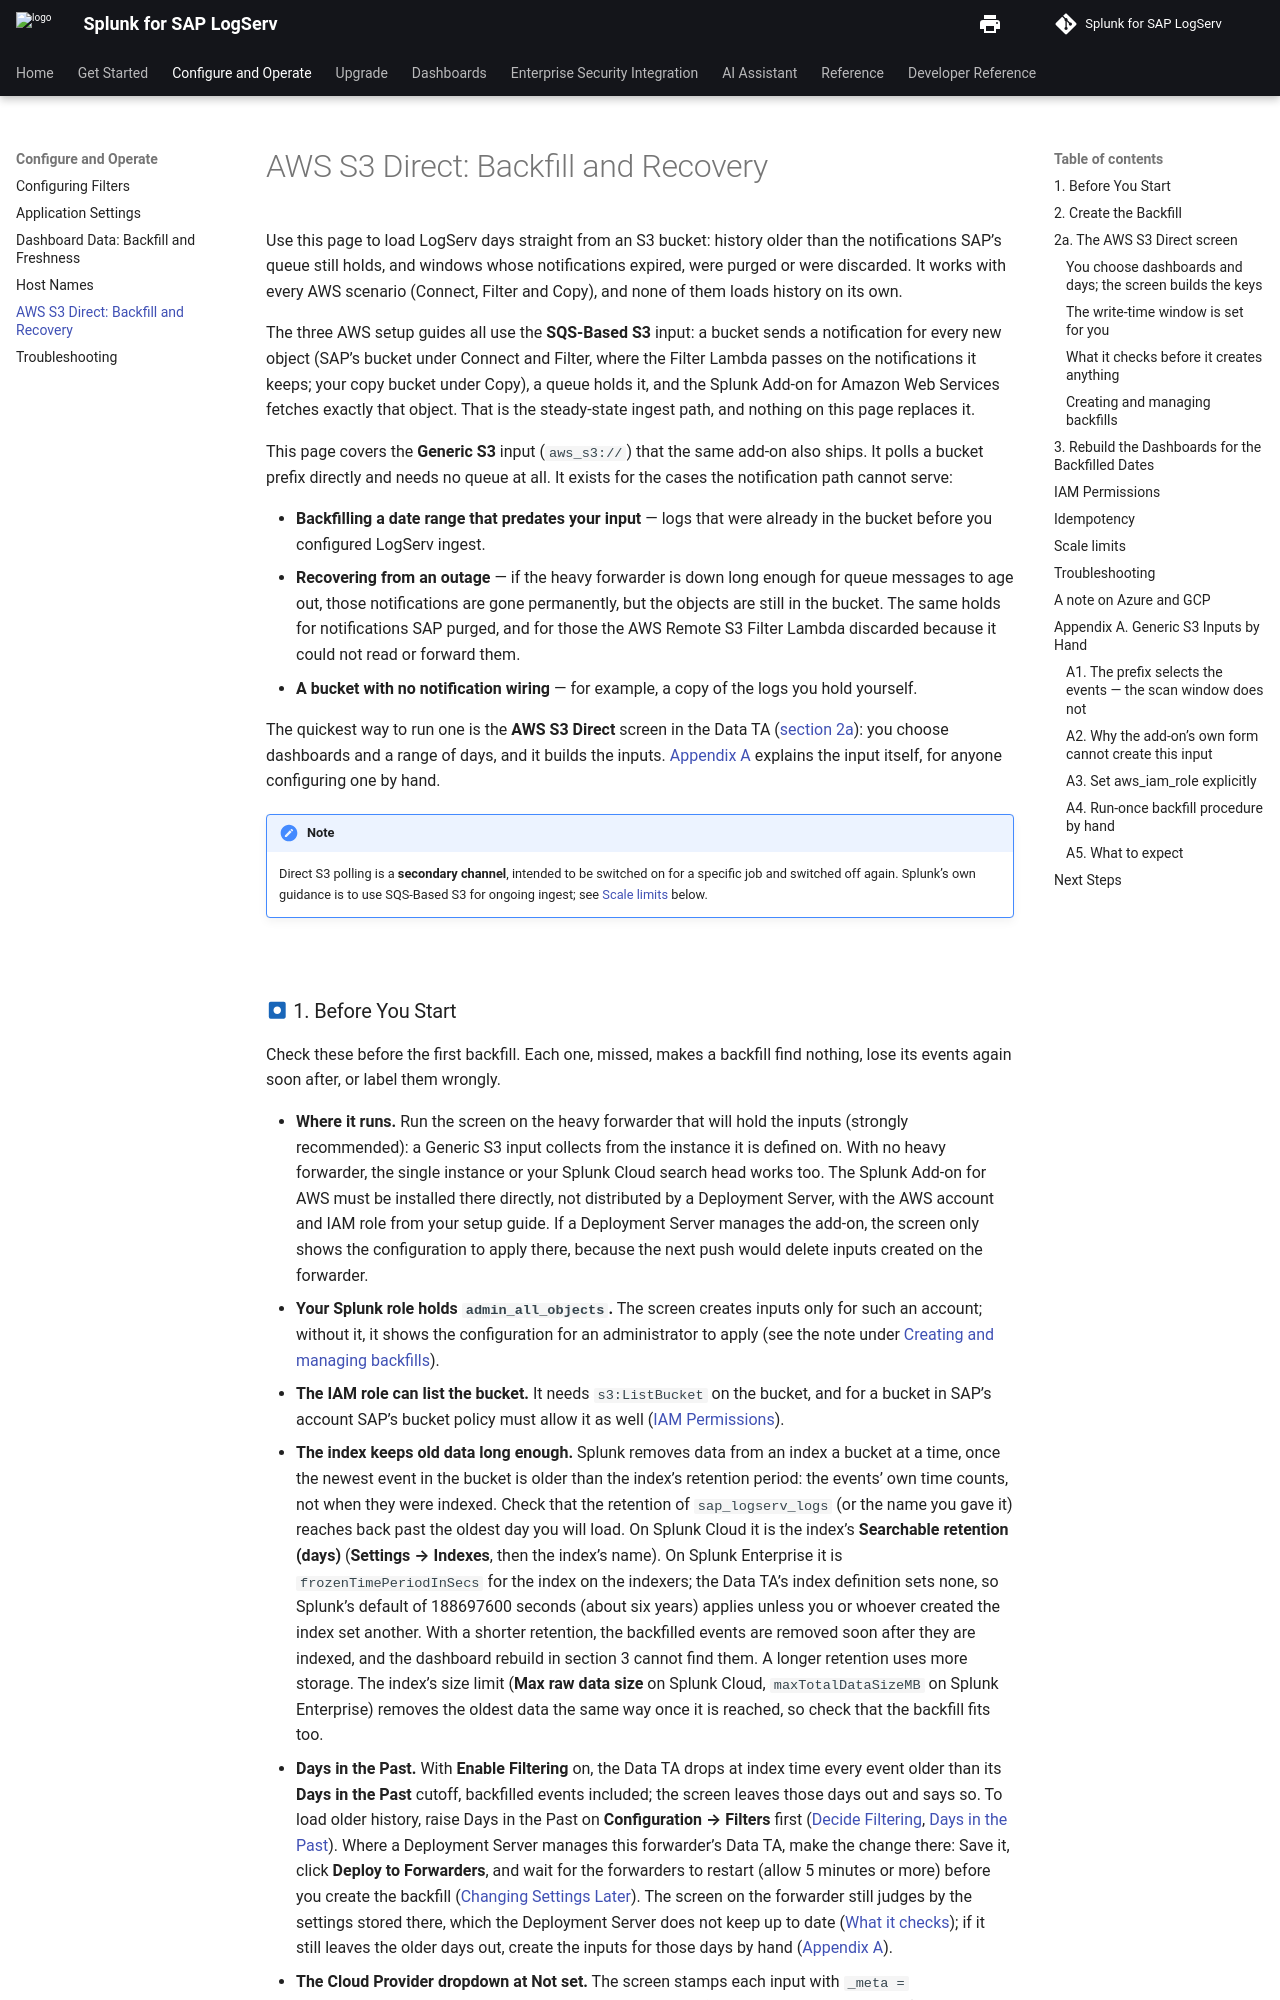

repository: splunk/splunk-sap-logserv · page: content/install-setup/aws-s3-direct/index.html · generator: mkdocs

# AWS S3 Direct: Backfill and Recovery

Use this page to load LogServ days straight from an S3 bucket: history older than the notifications SAP's queue still holds, and windows whose notifications expired, were purged or were discarded. It works with every AWS scenario (Connect, Filter and Copy), and none of them loads history on its own.

The three AWS setup guides all use the **SQS-Based S3** input: a bucket sends a notification for every new object (SAP's bucket under Connect and Filter, where the Filter Lambda passes on the notifications it keeps; your copy bucket under Copy), a queue holds it, and the Splunk Add-on for Amazon Web Services fetches exactly that object. That is the steady-state ingest path, and nothing on this page replaces it.

This page covers the **Generic S3** input (`aws_s3://`) that the same add-on also ships. It polls a bucket prefix directly and needs no queue at all. It exists for the cases the notification path cannot serve:

- **Backfilling a date range that predates your input** — logs that were already in the bucket before you configured LogServ ingest.
- **Recovering from an outage** — if the heavy forwarder is down long enough for queue messages to age out, those notifications are gone permanently, but the objects are still in the bucket. The same holds for notifications SAP purged, and for those the AWS Remote S3 Filter Lambda discarded because it could not read or forward them.
- **A bucket with no notification wiring** — for example, a copy of the logs you hold yourself.

The quickest way to run one is the **AWS S3 Direct** screen in the Data TA ([section 2a](#2a-the-aws-s3-direct-screen)): you choose dashboards and a range of days, and it builds the inputs. [Appendix A](#appendix-a-generic-s3-inputs-by-hand) explains the input itself, for anyone configuring one by hand.

!!! note
    Direct S3 polling is a **secondary channel**, intended to be switched on for a specific job and switched off again. Splunk's own guidance is to use SQS-Based S3 for ongoing ingest; see [Scale limits](#scale-limits) below.

<br>
